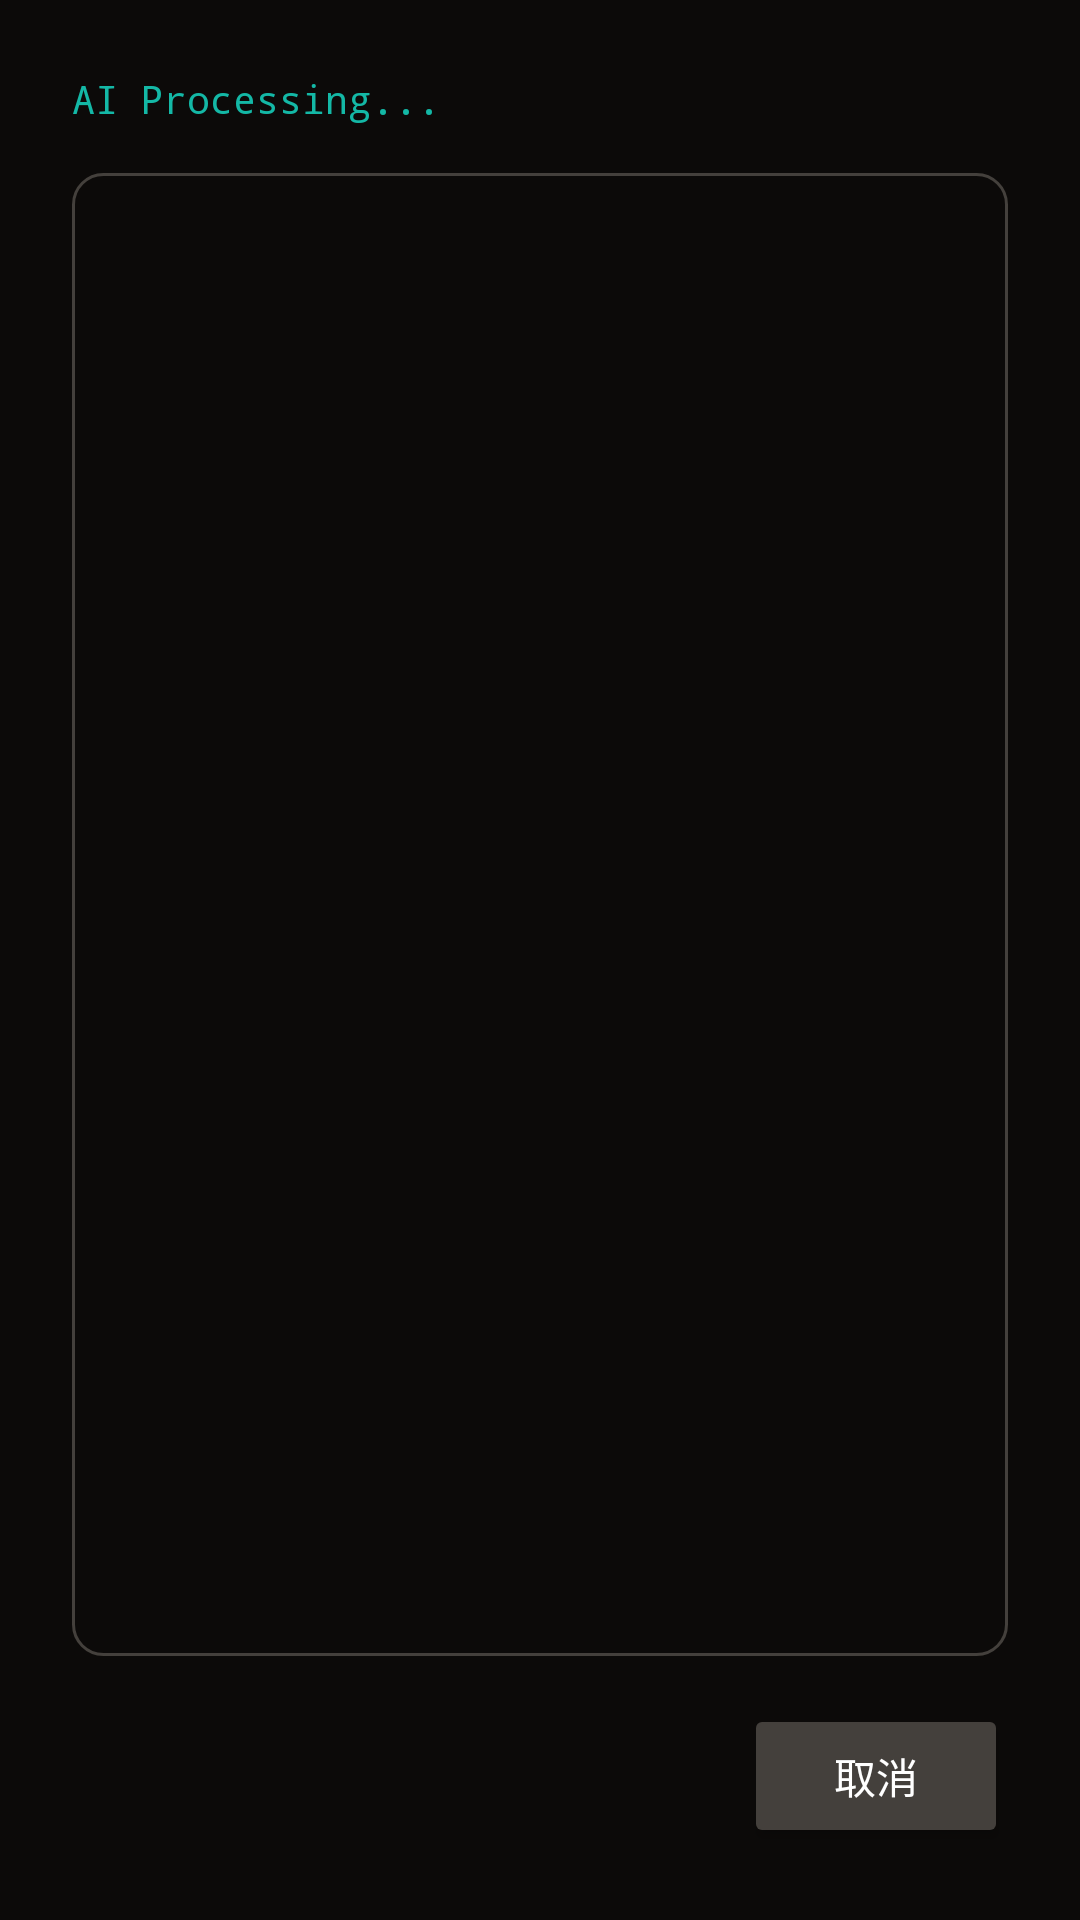

Write the Android layout XML for this screen, with the resource values it uses.
<!-- AndroidManifest.xml: application theme Theme.StoryTrim.NoActionBar -->
<!-- res/layout/dialog_generation_terminal.xml -->
<?xml version="1.0" encoding="utf-8"?>
<androidx.constraintlayout.widget.ConstraintLayout xmlns:android="http://schemas.android.com/apk/res/android"
    xmlns:app="http://schemas.android.com/apk/res-auto"
    android:layout_width="match_parent"
    android:layout_height="match_parent"
    android:background="@color/stone_900"
    android:padding="@dimen/space_xl">

    <TextView
        android:id="@+id/tvTerminalTitle"
        android:layout_width="wrap_content"
        android:layout_height="wrap_content"
        android:text="AI Processing..."
        android:textColor="@color/storytrim_accent" 
        android:textSize="13sp"
        android:fontFamily="monospace"
        app:layout_constraintTop_toTopOf="parent"
        app:layout_constraintStart_toStartOf="parent" />

    <ScrollView
        android:id="@+id/scrollViewTerminal"
        android:layout_width="match_parent"
        android:layout_height="0dp"
        android:layout_marginTop="@dimen/space_lg"
        android:layout_marginBottom="@dimen/space_lg"
        android:background="@drawable/bg_terminal_window"
        android:padding="@dimen/space_lg"
        app:layout_constraintTop_toBottomOf="@id/tvTerminalTitle"
        app:layout_constraintBottom_toTopOf="@id/btnCancel">

        <TextView
            android:id="@+id/tvStreamContent"
            android:layout_width="match_parent"
            android:layout_height="wrap_content"
            android:text=""
            android:textColor="@color/storytrim_surface_muted"
            android:textSize="14sp"
            android:lineSpacingExtra="4dp"
            android:fontFamily="monospace" />
    </ScrollView>

    <Button
        android:id="@+id/btnCancel"
        android:layout_width="wrap_content"
        android:layout_height="wrap_content"
        android:text="取消"
        android:textColor="@color/storytrim_surface"
        android:backgroundTint="@color/stone_700"
        app:layout_constraintBottom_toBottomOf="parent"
        app:layout_constraintEnd_toEndOf="parent" />

</androidx.constraintlayout.widget.ConstraintLayout>
<!-- resources referenced by this layout -->
<resources>
  <color name="stone_700">#44403C</color>
  <color name="stone_900">#0C0A09</color>
  <color name="storytrim_accent">#14B8A6</color>
  <color name="storytrim_surface">#FFFFFF</color>
  <color name="storytrim_surface_muted">#F5F5F4</color>
  <dimen name="space_lg">16dp</dimen>
  <dimen name="space_xl">24dp</dimen>
  <!-- drawable bg_terminal_window (drawable) -->
  <?xml version="1.0" encoding="utf-8"?>
  <shape xmlns:android="http://schemas.android.com/apk/res/android">
      <solid android:color="@color/stone_900" />
      <corners android:radius="@dimen/radius_sm" />
      <stroke android:width="1dp" android:color="@color/stone_700" />
  </shape>
  <style name="Theme.StoryTrim.NoActionBar" parent="Theme.StoryTrim">
          <item name="windowActionBar">false</item>
          <item name="windowNoTitle">true</item>
      </style>
  <dimen name="radius_sm">10dp</dimen>
  <color name="storytrim_text_primary">#1C1917</color>
  <color name="white">#FFFFFFFF</color>
  <color name="storytrim_accent_dark">#0D9488</color>
  <color name="storytrim_bg">#FAFAF9</color>
  <style name="TextAppearance.StoryTrim.Title" parent="TextAppearance.MaterialComponents.Headline6">
          <item name="android:textSize">@dimen/text_title</item>
          <item name="android:textColor">@color/storytrim_text_primary</item>
          <item name="android:textStyle">bold</item>
      </style>
  <style name="TextAppearance.StoryTrim.Subtitle" parent="TextAppearance.MaterialComponents.Subtitle1">
          <item name="android:textSize">@dimen/text_subtitle</item>
          <item name="android:textColor">@color/storytrim_text_secondary</item>
      </style>
  <style name="TextAppearance.StoryTrim.Body" parent="TextAppearance.MaterialComponents.Body1">
          <item name="android:textSize">@dimen/text_body</item>
          <item name="android:textColor">@color/storytrim_text_primary</item>
      </style>
  <style name="TextAppearance.StoryTrim.BodySecondary" parent="TextAppearance.MaterialComponents.Body2">
          <item name="android:textSize">@dimen/text_body_small</item>
          <item name="android:textColor">@color/storytrim_text_secondary</item>
      </style>
  <style name="TextAppearance.StoryTrim.Caption" parent="TextAppearance.MaterialComponents.Caption">
          <item name="android:textSize">@dimen/text_caption</item>
          <item name="android:textColor">@color/storytrim_text_muted</item>
      </style>
  <style name="Widget.StoryTrim.Card" parent="Widget.MaterialComponents.CardView">
          <item name="cardCornerRadius">@dimen/radius_lg</item>
          <item name="cardBackgroundColor">@color/storytrim_surface</item>
          <item name="cardUseCompatPadding">true</item>
          <item name="cardElevation">@dimen/elevation_sm</item>
      </style>
  <style name="ShapeAppearance.StoryTrim.Small" parent="ShapeAppearance.MaterialComponents.SmallComponent">
          <item name="cornerFamily">rounded</item>
          <item name="cornerSize">@dimen/radius_sm</item>
      </style>
  <style name="ShapeAppearance.StoryTrim.Medium" parent="ShapeAppearance.MaterialComponents.MediumComponent">
          <item name="cornerFamily">rounded</item>
          <item name="cornerSize">@dimen/radius_md</item>
      </style>
  <style name="ShapeAppearance.StoryTrim.Large" parent="ShapeAppearance.MaterialComponents.LargeComponent">
          <item name="cornerFamily">rounded</item>
          <item name="cornerSize">@dimen/radius_lg</item>
      </style>
  <color name="storytrim_text_muted">#A8A29E</color>
  <dimen name="text_title">20sp</dimen>
  <dimen name="text_subtitle">18sp</dimen>
  <color name="storytrim_text_secondary">#57534E</color>
  <dimen name="text_body">15sp</dimen>
  <dimen name="text_body_small">14sp</dimen>
  <dimen name="text_caption">12sp</dimen>
  <dimen name="radius_md">14dp</dimen>
  <color name="storytrim_ripple">#1F14B8A6</color>
  <dimen name="radius_lg">18dp</dimen>
  <dimen name="elevation_sm">2dp</dimen>
</resources>
